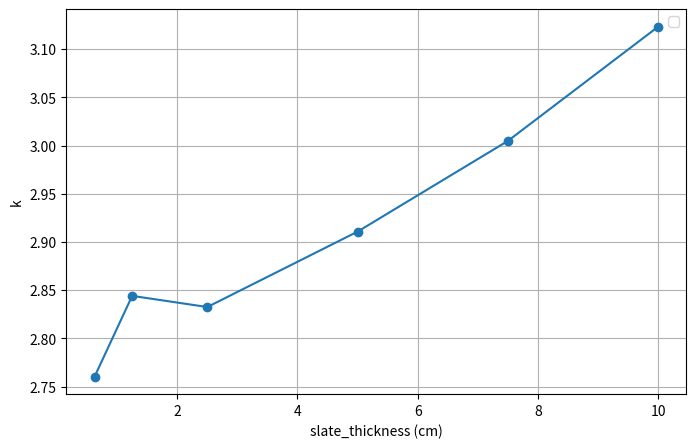

Recreate this plot in Python. (Note: this script raises an exception after producing the figure.)


big_data = [
    """2                     0.5                     0.625                     2.76027
2                     0.5                     1.25                      2.84406
2                     0.5                     2.5                       2.83248
2                     0.5                     5                         2.91072
2                     0.5                     7.5                       3.0048
2                     0.5                     10                        3.12328""",



"""1.25                  1.25                    2.5                       34.7274       0.5                                   0.196350
1.5                   1                       2.5                       14.4402       0.6                                   0.282743
1.75                  0.75                    2.5                       6.32234       0.7                                   0.384845
2                     0.5                     2.5                       2.83248       0.8                                   0.502654
2.25                  0.25                    2.5                       1.18552       0.9                                   0.636172
2.4                   0.1                     2.5                       0.626318      0.96                                  0.723823
2.475                 0.025                   2.5                       0.43754       0.99   0""",



"""2.5                   0.6                     0.125                     0.206435
2.5                   0.6                     0.25                      0.497481
2.5                   0.6                     0.4                       1.01028
2.5                   0.6                     0.45                      1.18621
2.5                   0.6                     0.5                       3.09337
2.5                   0.6                     0.55                      3.60406
2.5                   0.6                     0.6                       3.68879""",



"""2.5                   0.5                     0.5                       3.56465
2.5                   0.55                    0.5                       3.57318
2.5                   0.6                     0.5                       3.09337
2.5                   0.65                    0.5                       2.81168
2.5                   0.7                     0.5                       2.59965"""

]

# returns list of correctly-sized tuples
def parse_data(data):
    return [tuple(map(float, line.split()[0:])) for line in data.strip().split('\n')]


import matplotlib.pyplot as plt


for TARGET_DATA in (0, 1, 2, 3):
    data = big_data[TARGET_DATA]

    list1 = parse_data(data)

    # Filter out data points where the first value is negative
    if TARGET_DATA == 0:
        filtered_list1 = [(x, y) for _, _, x, y in list1]
    elif TARGET_DATA == 1:
        filtered_list1 = [(x, y) for _, _, _, y, x, _ in list1]
    elif TARGET_DATA == 2:
        filtered_list1 = [(x, y) for _, _, x, y in list1]
    elif TARGET_DATA == 3:
        filtered_list1 = [(x, y) for _, x, _, y in list1]
    else:
        raise Exception("Invalid TARGET_DATA")

    # Extract x and y values
    x1, y1 = zip(*filtered_list1)

    # Generate the 3cos(x/180*pi) line.
    import numpy as np


    # Plot the data
    plt.figure(figsize=(8, 5))
    plt.plot(x1, y1, marker='o') #label='Porous mesh'

    # Customize the plot
    #plt.title("Second Value Over First Value")
    plt.xlabel([
        "slate_thickness (cm)",
        "r",
        "wire_section_radius (cm)",
        "overlap_offset (cm)"

    ][TARGET_DATA])
    plt.ylabel("k")
    plt.legend()
    plt.grid(True)

    # Show the plot
    plt.savefig(f'plots/{["slate_thickness", "hole_diameter", "wire_section_radius", "overlap_offset"][TARGET_DATA]}.png', bbox_inches='tight')
